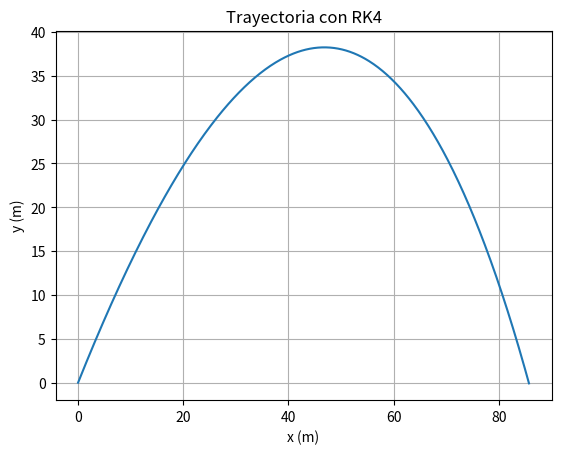

Recreate this plot in Python.
import numpy as np
import matplotlib.pyplot as plt

def projectile_derivatives(t, state, k, m, g):
    x, y, vx, vy = state
    dvxdt = -(k/m) * vx
    dvydt = -g - (k/m) * vy
    dxdt = vx
    dydt = vy
    return np.array([dxdt, dydt, dvxdt, dvydt])

def rk4_step(t, state, h, derivs, k, m, g):
    k1 = derivs(t, state, k, m, g)
    k2 = derivs(t + h/2, state + h/2 * k1, k, m, g)
    k3 = derivs(t + h/2, state + h/2 * k2, k, m, g)
    k4 = derivs(t + h, state + h * k3, k, m, g)
    new_state = state + (h/6) * (k1 + 2*k2 + 2*k3 + k4)
    return new_state

# Parámetros iniciales
k = 0.1  # Coeficiente de resistencia del aire
m = 1.0  # Masa
g = 9.81 # Gravedad
h = 0.01 # Paso de tiempo
t_max = 10.0

# Estado inicial: [x0, y0, vx0, vy0]
state = np.array([0.0, 0.0, 20.0, 30.0])

# Almacenar resultados
t_values = [0.0]
x_values = [state[0]]
y_values = [state[1]]

# Simulación
t = 0.0
while t < t_max and state[1] >= 0:
    state = rk4_step(t, state, h, projectile_derivatives, k, m, g)
    t += h
    t_values.append(t)
    x_values.append(state[0])
    y_values.append(state[1])

# Graficar
plt.plot(x_values, y_values)
plt.xlabel('x (m)')
plt.ylabel('y (m)')
plt.title('Trayectoria con RK4')
plt.grid(True)
plt.show()